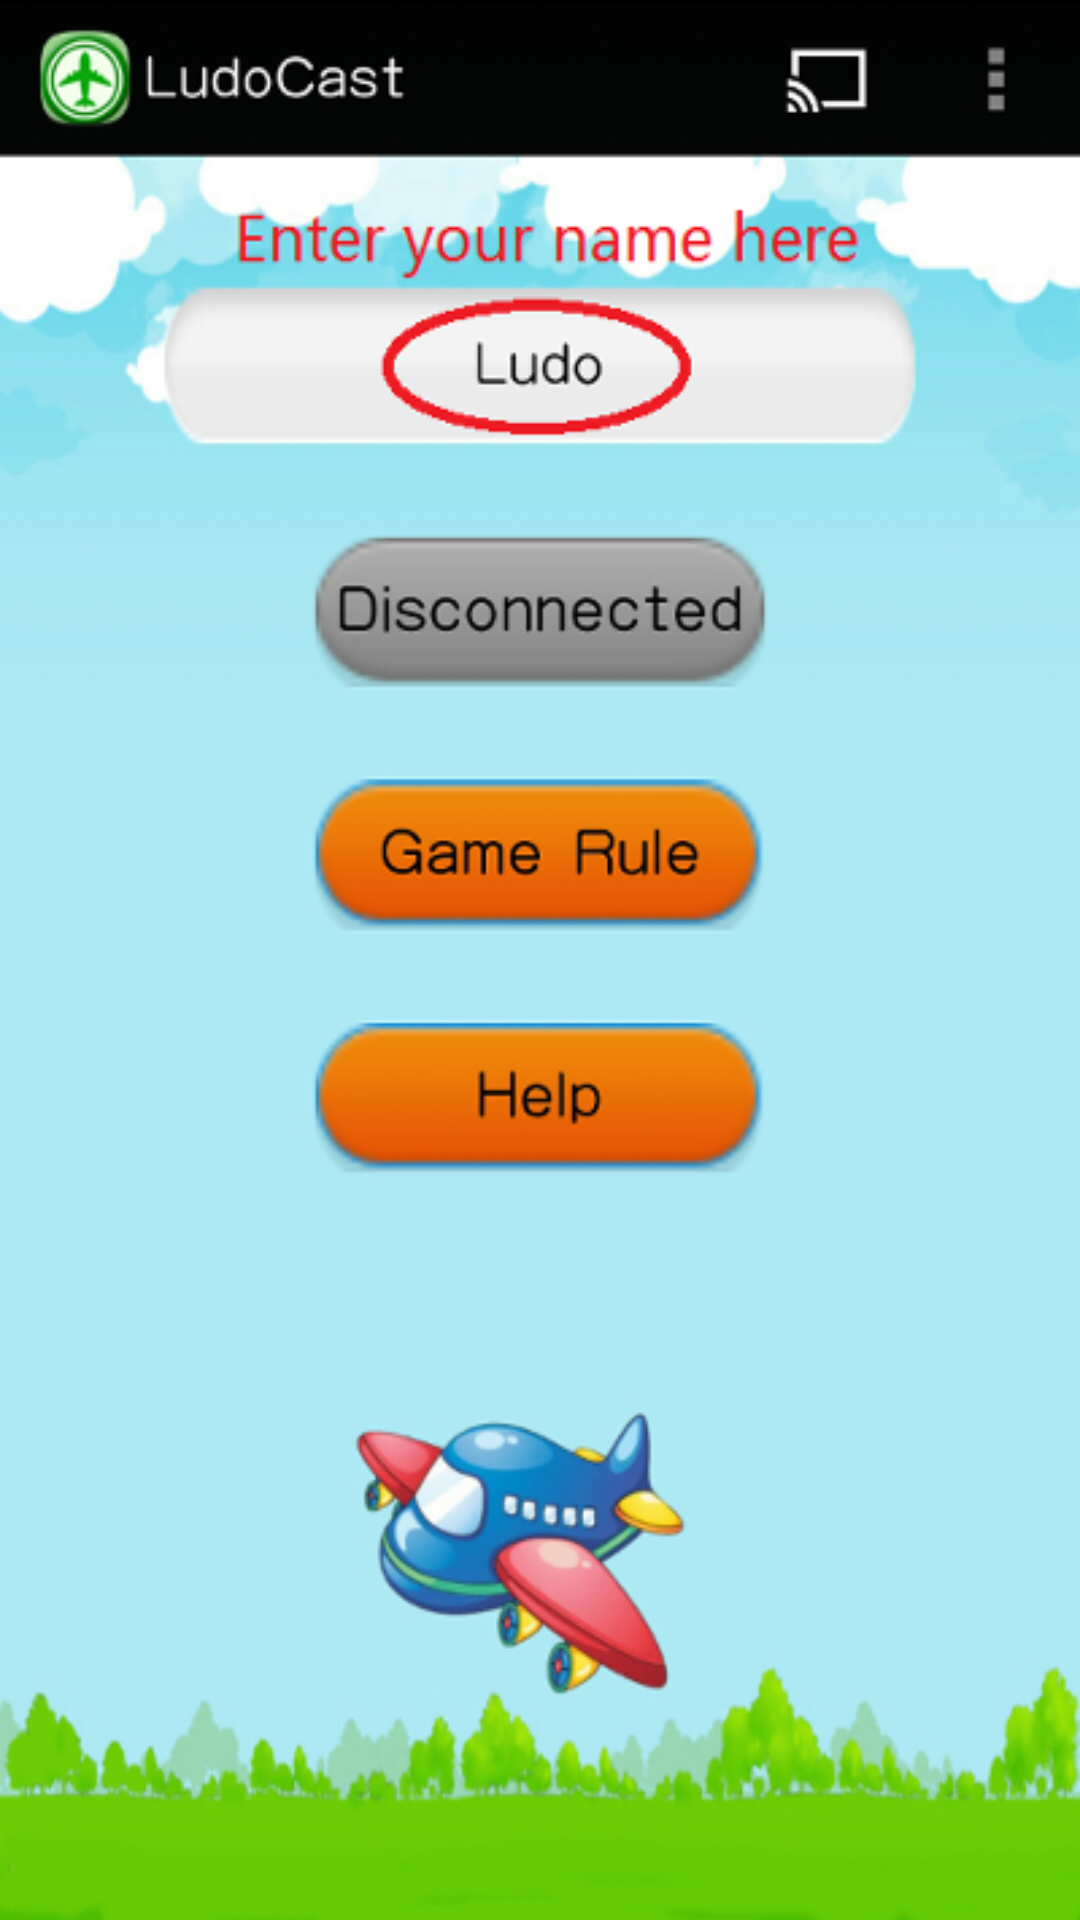

Write the Android layout XML for this screen, with the resource values it uses.
<!-- AndroidManifest.xml: application theme Theme.AppCompat -->
<!-- res/layout/item01.xml -->
<?xml version="1.0" encoding="utf-8"?>

<LinearLayout xmlns:android="http://schemas.android.com/apk/res/android"
    android:layout_width="fill_parent"
    android:layout_height="fill_parent"
    android:orientation="vertical" >
    
    <LinearLayout
        android:id="@+id/linearLayout1"
        android:layout_width="match_parent"
        android:layout_height="wrap_content"
        android:orientation="vertical" >

        <ImageView
            android:layout_width="fill_parent"
            android:layout_height="wrap_content"
            android:background="@drawable/help11" >
        </ImageView>
    </LinearLayout>

</LinearLayout>
<!-- resources referenced by this layout -->
<resources>
  <!-- drawable help11: png bitmap (drawable, 168531 bytes) -->
</resources>
